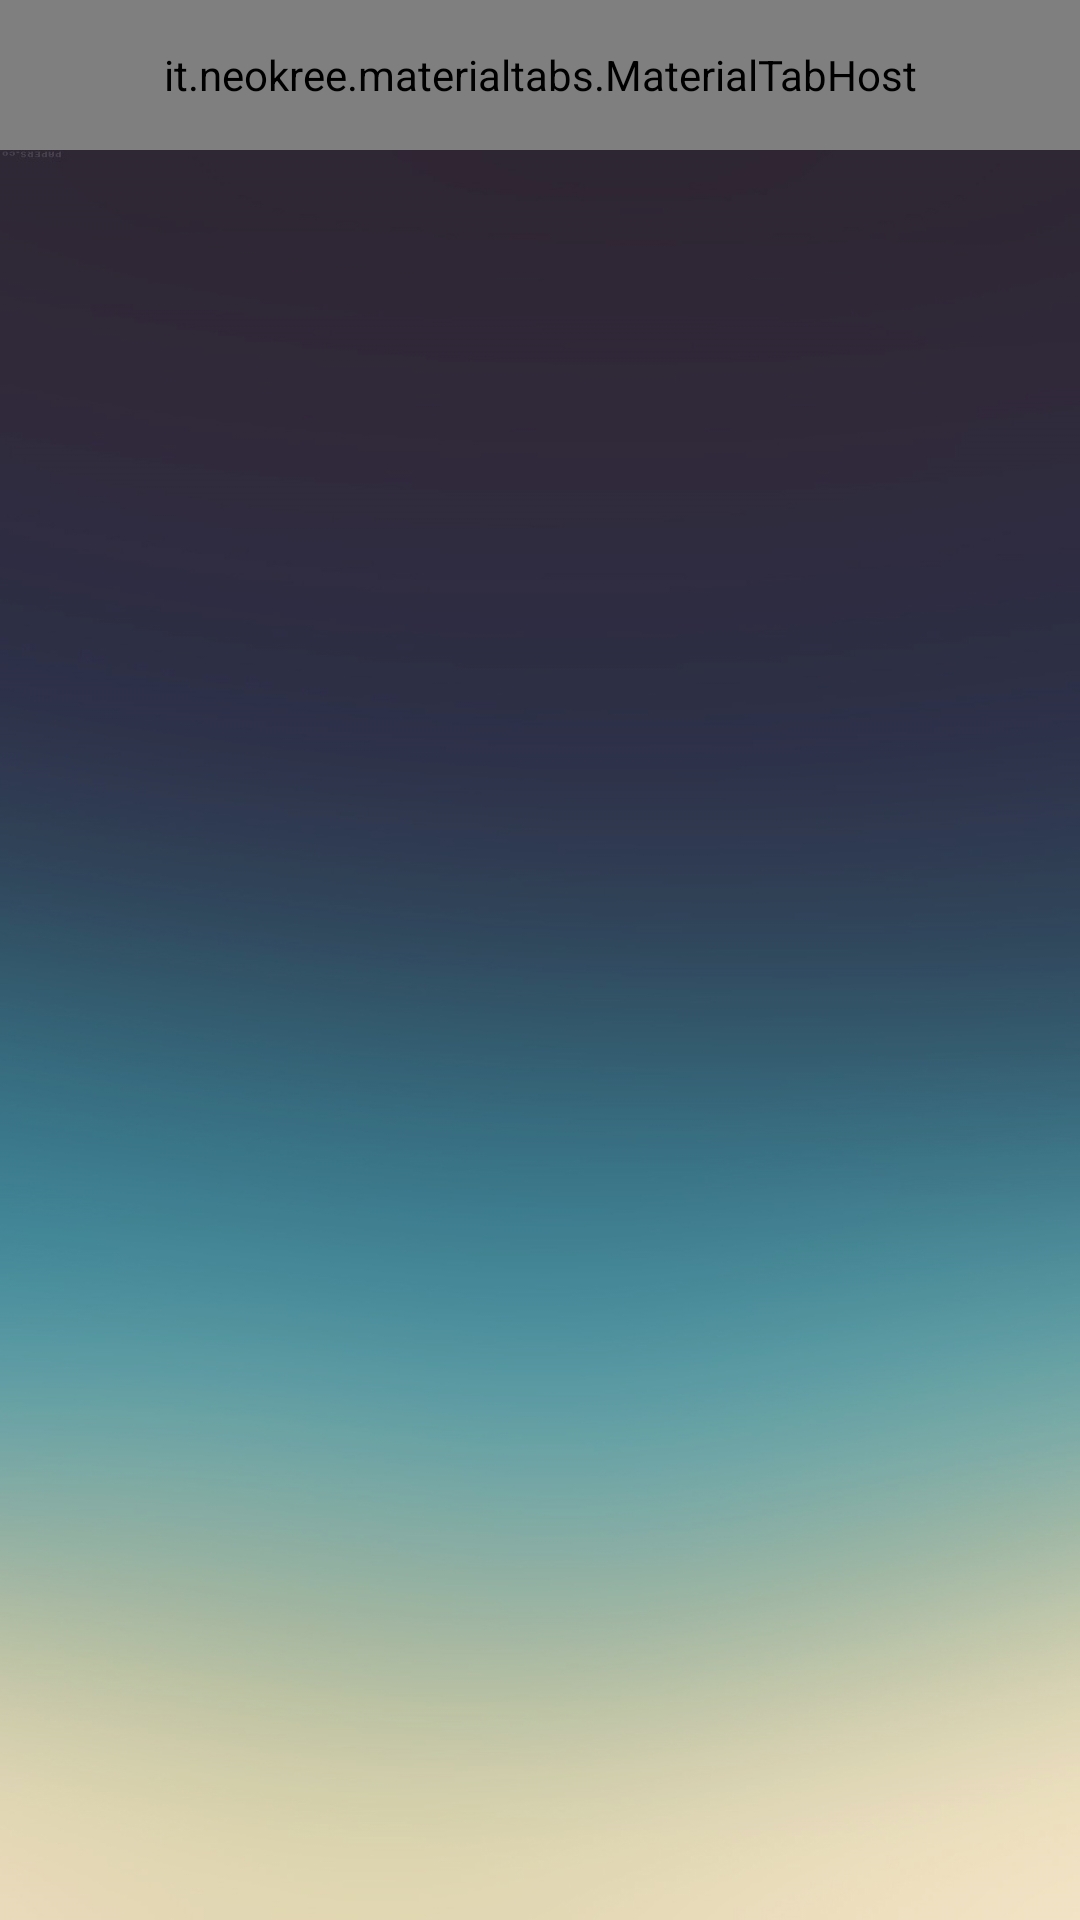

Write the Android layout XML for this screen, with the resource values it uses.
<!-- AndroidManifest.xml: activity theme AppTheme -->
<!-- res/layout/activity_main.xml -->
<?xml version="1.0" encoding="utf-8"?>
<LinearLayout
    xmlns:android="http://schemas.android.com/apk/res/android"
    xmlns:app="http://schemas.android.com/apk/res-auto"
    xmlns:tools="http://schemas.android.com/tools"
    android:orientation="vertical"
    android:layout_width="match_parent"
    android:layout_height="match_parent"
    tools:context="com.example.nago.es_2.MainActivity">

    

    <it.neokree.materialtabs.MaterialTabHost
        android:id="@+id/tabHost"
        android:layout_width="match_parent"
        android:layout_height="50dp"
        android:background="@drawable/backgnd2"
        android:minHeight="?attr/actionBarSize"
        android:theme="@style/ThemeOverlay.AppCompat.Dark.ActionBar"
        app:materialTabsPrimaryColor="@android:color/transparent"
        app:hasIcons="true"
        />

    <android.support.v4.view.ViewPager
        android:id="@+id/pager"
        android:layout_width="match_parent"
        android:background="@drawable/backgnd"
        android:layout_height="match_parent"
        />

</LinearLayout>
<!-- resources referenced by this layout -->
<resources>
  <!-- drawable backgnd: png bitmap (drawable, 433803 bytes) -->
  <!-- drawable backgnd2: png bitmap (drawable, 4508 bytes) -->
  <style name="AppTheme" parent="Theme.AppCompat">
          
          <item name="colorPrimary">@color/colorPrimary</item>
          <item name="colorPrimaryDark">@color/colorPrimaryDark</item>
          <item name="colorAccent">@color/colorAccent</item>
          <item name="android:windowNoTitle">true</item> // 타이틀바 제거
          <item name="mdtp_theme_dark">true</item>
      </style>
  <!-- not gathered from this repository: default colours our renderer supplied (Android Studio template values) -->
  <color name="colorPrimary">#FF6200EE</color>
  <color name="colorPrimaryDark">#FF3700B3</color>
  <color name="colorAccent">#FF03DAC5</color>
</resources>
